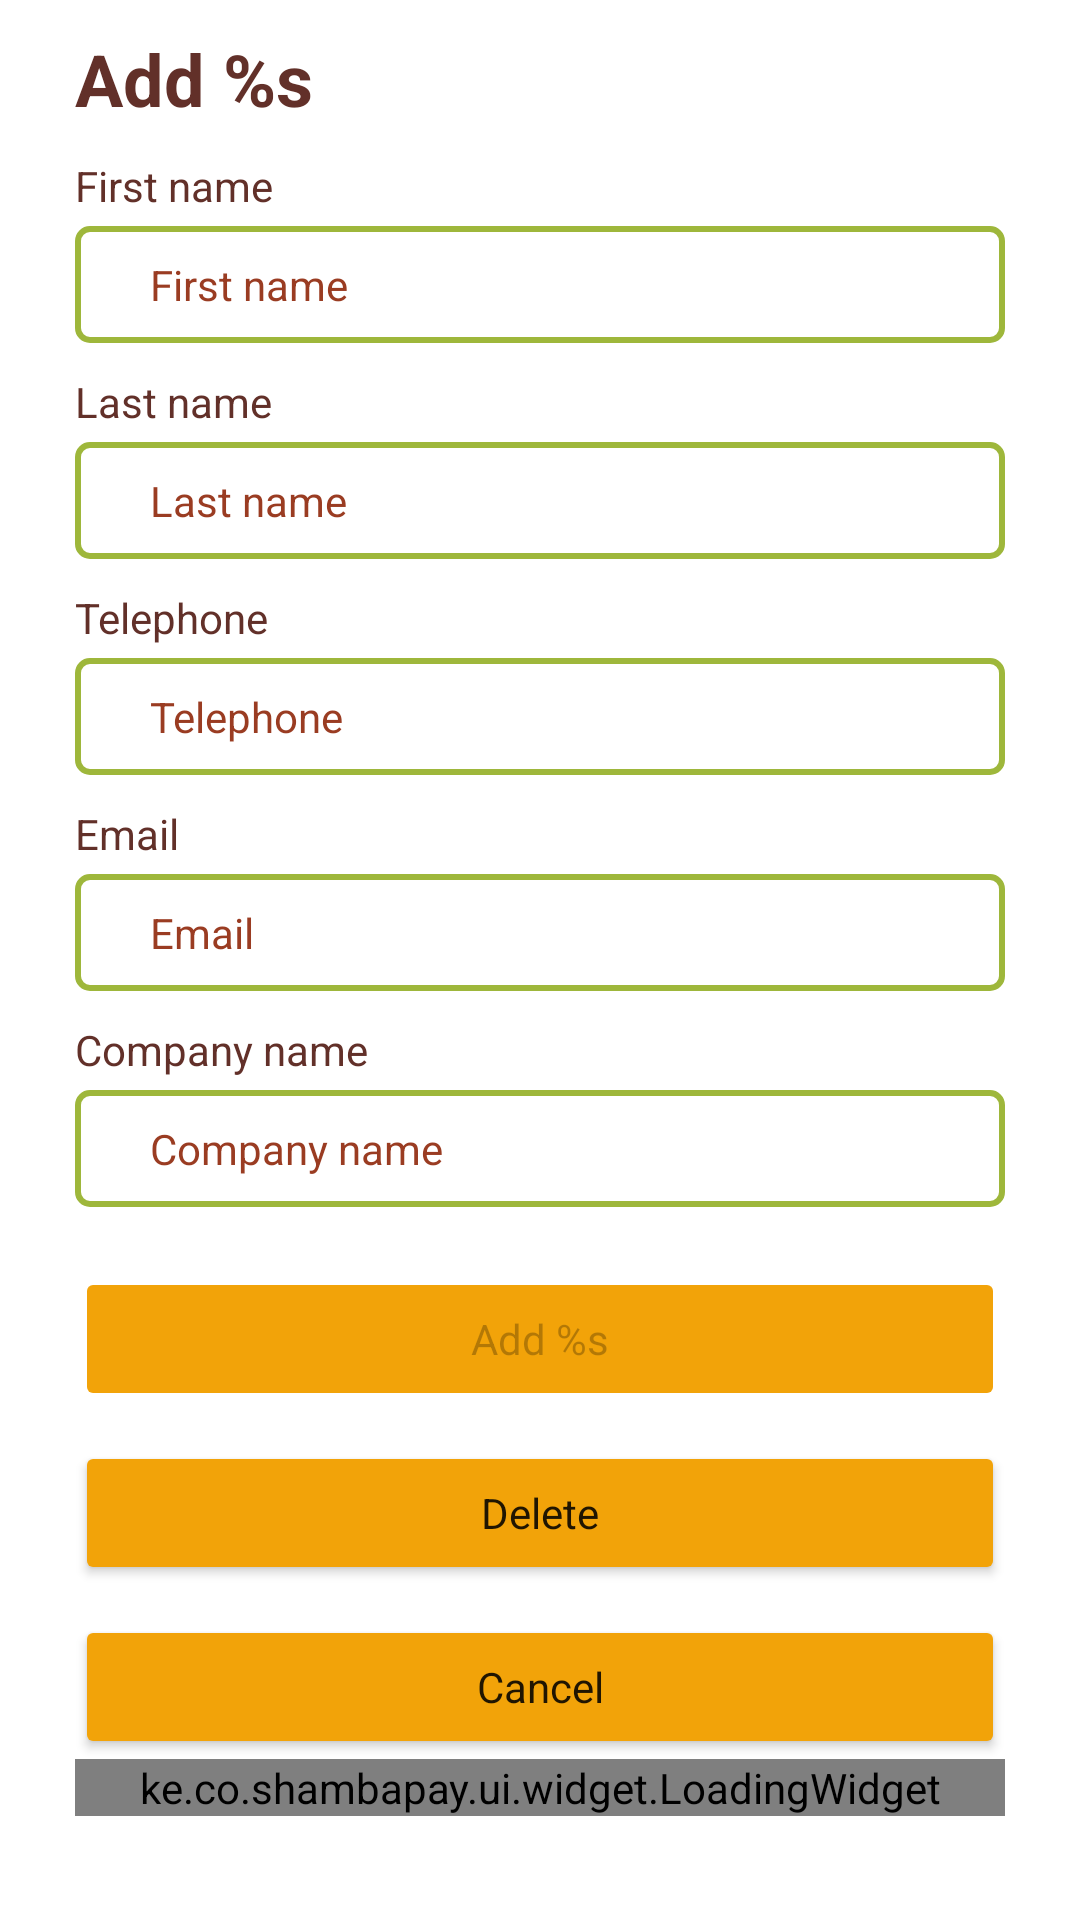

Here is an Android app screen rendered from its layout file. Give the layout XML and the strings, colors and styles it references.
<!-- AndroidManifest.xml: application theme Theme.Main -->
<!-- res/layout/fragment_user_update.xml -->
<?xml version="1.0" encoding="utf-8"?>
<ScrollView xmlns:android="http://schemas.android.com/apk/res/android"
    xmlns:tools="http://schemas.android.com/tools"
    android:id="@+id/container"
    android:layout_width="match_parent"
    android:layout_height="match_parent"
    tools:context=".ui.user.UserUpdateFragment">

    <LinearLayout
        android:layout_width="match_parent"
        android:layout_height="wrap_content"
        android:orientation="vertical"
        android:layout_marginStart="@dimen/page_guide_line"
        android:layout_marginEnd="@dimen/page_guide_line">

        <TextView
            android:id="@+id/txt_title"
            style="@style/TextLarge"
            android:layout_width="match_parent"
            android:text="@string/txt_add_" />

        <include
            android:id="@+id/included"
            layout="@layout/layout_basic_info"/>

        <TextView
            style="@style/TextNormal"
            android:layout_width="wrap_content"
            android:text="@string/txt_email" />

        <EditText
            android:id="@+id/et_email"
            style="@style/EditText"
            android:hint="@string/txt_email"
            android:inputType="textEmailAddress"
            tools:ignore="Autofill" />

        <LinearLayout
            android:id="@+id/ll_company_name"
            android:layout_width="match_parent"
            android:orientation="vertical"
            android:layout_marginBottom="@dimen/padding_medium"
            android:layout_height="wrap_content">

            <TextView
                style="@style/TextNormal"
                android:layout_width="wrap_content"
                android:text="@string/txt_company_name" />

            <EditText
                android:id="@+id/et_company_name"
                style="@style/EditText"
                android:hint="@string/txt_company_name"
                android:inputType="textPersonName"
                tools:ignore="Autofill" />

        </LinearLayout>

        <Button
            android:id="@+id/btn_confirm"
            style="@style/Button"
            android:enabled="false"
            android:text="@string/txt_add_" />

        <Button
            android:id="@+id/btn_delete"
            style="@style/Button"
            android:text="@string/txt_delete" />

        <Button
            android:id="@+id/btn_cancel"
            style="@style/Button"
            android:text="@string/txt_cancel" />

        <ke.co.shambapay.ui.widget.LoadingWidget
            android:id="@+id/widget_loading"
            android:layout_width="match_parent"
            android:layout_height="wrap_content" />

    </LinearLayout>

</ScrollView>
<!-- res/layout/layout_basic_info.xml (included above) -->
<?xml version="1.0" encoding="utf-8"?>
<LinearLayout xmlns:android="http://schemas.android.com/apk/res/android"
    android:layout_width="match_parent"
    android:layout_height="match_parent"
    xmlns:tools="http://schemas.android.com/tools"
    android:orientation="vertical">

    <TextView
        style="@style/TextNormal"
        android:layout_width="wrap_content"
        android:text="@string/txt_first_name" />

    <EditText
        android:id="@+id/et_first_name"
        style="@style/EditText"
        android:hint="@string/txt_first_name"
        android:inputType="textPersonName"
        tools:ignore="Autofill" />

    <TextView
        style="@style/TextNormal"
        android:layout_width="wrap_content"
        android:text="@string/txt_last_name" />

    <EditText
        android:id="@+id/et_last_name"
        style="@style/EditText"
        android:hint="@string/txt_last_name"
        android:inputType="textPersonName"
        tools:ignore="Autofill" />

    <TextView
        style="@style/TextNormal"
        android:layout_width="wrap_content"
        android:text="@string/txt_telephone" />

    <EditText
        android:id="@+id/et_telephone"
        style="@style/EditText"
        android:hint="@string/txt_telephone"
        android:inputType="phone"
        android:digits="0123456789"
        tools:ignore="Autofill" />

</LinearLayout>
<!-- resources referenced by this layout -->
<resources>
  <dimen name="padding_medium">10dp</dimen>
  <dimen name="page_guide_line">25dp</dimen>
  <string name="txt_add_">Add %s</string>
  <string name="txt_cancel">Cancel</string>
  <string name="txt_company_name">Company name</string>
  <string name="txt_delete">Delete</string>
  <string name="txt_email">Email</string>
  <string name="txt_first_name">First name</string>
  <string name="txt_last_name">Last name</string>
  <string name="txt_telephone">Telephone</string>
  <style name="Button" parent="Theme.Main">
          <item name="android:layout_width">match_parent</item>
          <item name="android:layout_height">wrap_content</item>
          <item name="android:backgroundTint">@color/gold</item>
          <item name="android:layout_marginTop">@dimen/padding_medium</item>
      </style>
  <style name="EditText" parent="StandardEditText">
          <item name="android:textAppearance">@style/TextAppearance.AppCompat.Body1</item>
          <item name="android:textColor">@color/brown</item>
          <item name="android:textColorHint">@color/red</item>
          <item name="android:background">@drawable/background_border_green</item>
      </style>
  <style name="TextLarge" parent="StandardText">
          <item name="android:textAppearance">@style/TextAppearance.AppCompat.Headline</item>
          <item name="android:textStyle">bold</item>
          <item name="android:textColor">@color/brown</item>
      </style>
  <style name="TextNormal" parent="StandardText">
          <item name="android:textAppearance">@style/TextAppearance.AppCompat.Body1</item>
          <item name="android:layout_height">wrap_content</item>
          <item name="android:textColor">@color/brown</item>
      </style>
  <style name="Theme.Main" parent="Theme.MaterialComponents.DayNight.NoActionBar">
          
          <item name="colorPrimary">@color/green_main</item>
          <item name="colorPrimaryVariant">@color/green_main</item>
          <item name="colorOnPrimary">@color/white</item>
          
          <item name="colorSecondary">@color/gold</item>
          <item name="colorSecondaryVariant">@color/gold</item>
          <item name="colorOnSecondary">@color/black</item>
          
          <item name="android:statusBarColor" tools:targetApi="l">@color/green_main</item>
          
          <item name="chipCornerRadius">@dimen/border_corner_radius</item>
      </style>
  <color name="gold">#F2A309</color>
  <style name="StandardEditText" parent="Theme.Main">
          <item name="android:layout_width">match_parent</item>
          <item name="android:layout_height">wrap_content</item>
          <item name="android:textAppearance">@style/TextAppearance.AppCompat.Body1</item>
          <item name="android:paddingStart">@dimen/page_guide_line</item>
          <item name="android:paddingEnd">@dimen/page_guide_line</item>
          <item name="android:paddingTop">@dimen/padding_medium</item>
          <item name="android:paddingBottom">@dimen/padding_medium</item>
          <item name="android:layout_marginTop">@dimen/padding_small</item>
      </style>
  <color name="brown">#623029</color>
  <color name="red">#9A3C22</color>
  <style name="StandardText" parent="Theme.Main">
          <item name="android:layout_width">0dp</item>
          <item name="android:layout_height">wrap_content</item>
          <item name="android:layout_marginTop">@dimen/padding_medium</item>
      </style>
  <color name="green_main">#9EB73B</color>
  <color name="white">#FFFFFFFF</color>
  <color name="black">#FF000000</color>
  <dimen name="border_corner_radius">4dp</dimen>
  <dimen name="padding_small">4dp</dimen>
  <dimen name="line_thickness">2dp</dimen>
</resources>
